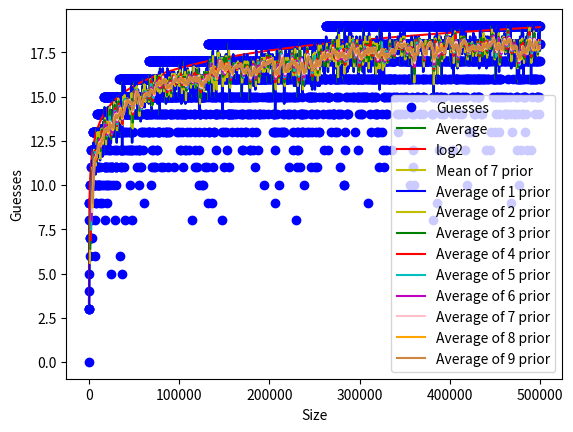

Source code (Python):
from random import randint
from math import ceil, log2
import matplotlib.pyplot as plt

def guess(target: int, len_: int) -> int:
    tries, guess = 1, ceil(len_ / 2)
    len_ = ceil(len_ / 2)
    while guess != target:
        len_ = ceil(len_ / 2)
        if guess > target:
            guess -= len_
        else:
            guess += len_
        tries += 1
    return tries

# Actual data
xs = list(range(10, 500000, 500))
ys = []
for i in xs:
    tmp = []
    for _ in range(5):
        tmp.append(guess(randint(0, i), i))
    ys.append(tmp)

plt.plot(xs, ys, "bo")
plt.plot([0, ], [0, ], "bo", label="Guesses")

def mean(x: list) -> int:
    return sum(x) / len(x)

# Averages
avgs = list(map(mean, ys))
plt.plot(xs, avgs, "g", label="Average")

# Log2
ys1 = list(map(log2, xs))
plt.plot(xs, ys1, "r", label="log2")

# Previous 7
ys2 = []
for i in range(7, len(avgs)):
    ys2.append(mean(avgs[i-7: i]))
plt.plot(xs[7:], ys2, "y", label="Mean of 7 prior")

plt.xlabel("Size")
plt.ylabel("Guesses")
plt.legend()
plt.show()

# Prev x average
colours = ["b", "y", "g", "r", "c", "m", "pink", "orange", "peru"]
for farBack in range(1, 10):
    ys3 = []
    for j in range(farBack, len(avgs)):
        ys3.append(mean(avgs[j-farBack: j]))
    plt.plot(xs[farBack:], ys3, colours[farBack-1], label=f"Average of {farBack} prior")

plt.xlabel("Size")
plt.ylabel("Guesses")
plt.legend()
plt.show()
